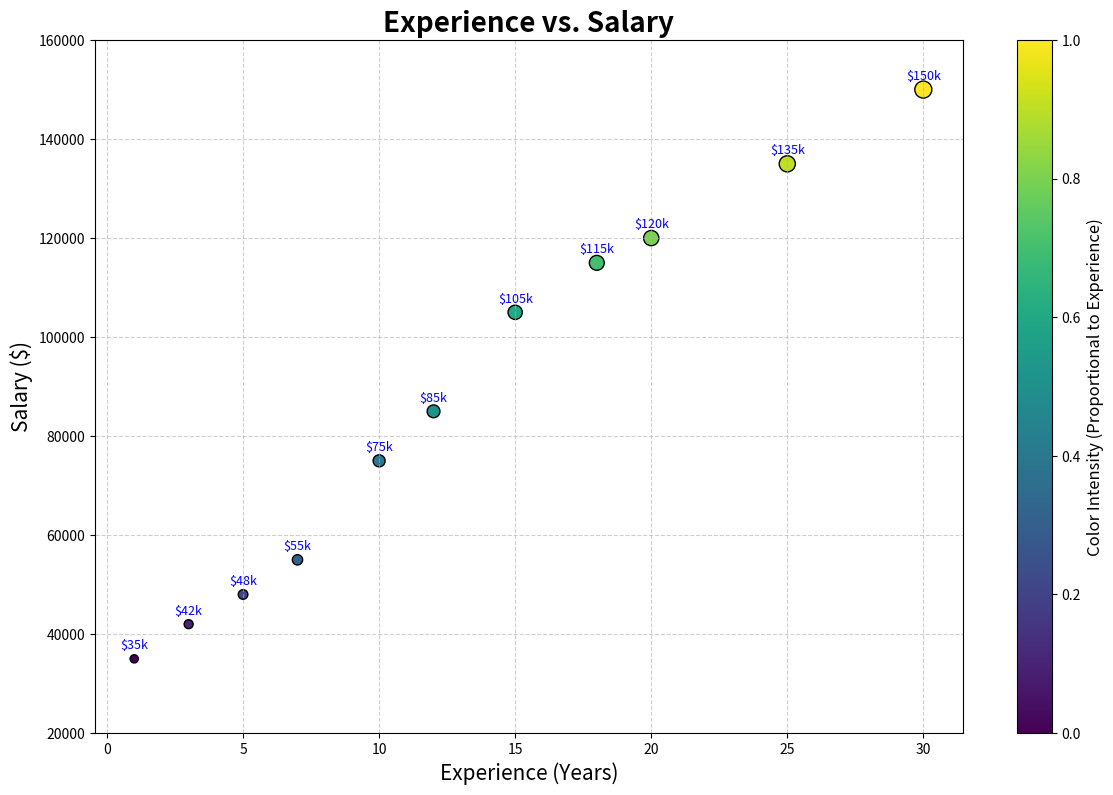
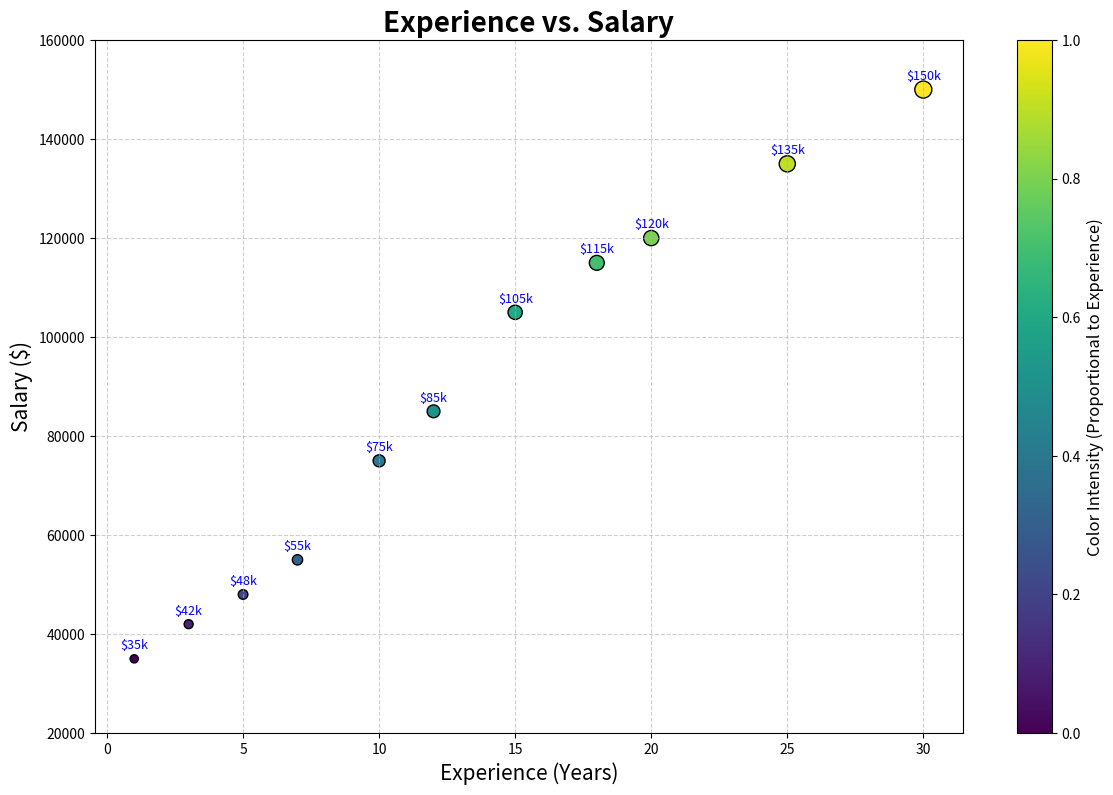

The matplotlib source for these figures, in order:
import matplotlib.pyplot as plt
import pandas as pd
import numpy as np

# Create dataframe
data = {
    "Experience (Years)": [1, 3, 5, 7, 10, 12, 15, 18, 20, 25, 30],
    "Salary ($)": [35000, 42000, 48000, 55000, 75000, 85000, 105000, 115000, 120000, 135000, 150000]}
df = pd.DataFrame(data)


# Colors and sizes for the scatter points
colors = np.linspace(0, 1, len(df))
sizes = df["Salary ($)"] / 1000  # Scale sizes based on salary

# Set figure size
plt.figure(figsize=(14, 9))

# Create the scatter plot
scatter = plt.scatter(
    df["Experience (Years)"],
    df["Salary ($)"],
    c=colors,
    s=sizes,
    edgecolor='black')

# Add titles and labels
plt.title("Experience vs. Salary", fontsize=20, fontweight='bold')
plt.xlabel("Experience (Years)", fontsize=15)
plt.ylabel("Salary ($)", fontsize=15)

# Set up limits for y-axis
plt.ylim(20000, 160000)

# Add grid lines
plt.grid(True, linestyle='--', alpha=0.6)

# Add a color bar
cbar = plt.colorbar(scatter)
cbar.set_label('Color Intensity (Proportional to Experience)', fontsize=12)

# Annotate points. y + 2000 moves the label slightly above the data point
for i, (x, y) in enumerate(zip(df["Experience (Years)"], df["Salary ($)"])):
    plt.text(x, y + 2000, f"${y // 1000}k", fontsize=9, color="blue", ha="center")

plt.show()
# **********************************************************************************************************************

# Same output with fig, ax = plt.subplots()
# Create figure and axes
fig, ax = plt.subplots(figsize=(14, 9))

# Create the scatter plot
scatter = ax.scatter(
    df["Experience (Years)"],
    df["Salary ($)"],
    c=colors,
    s=sizes,
    edgecolor='black')

# Add titles and labels
ax.set_title("Experience vs. Salary", fontsize=20, fontweight='bold')
ax.set_xlabel("Experience (Years)", fontsize=15)
ax.set_ylabel("Salary ($)", fontsize=15)

# Set up limits for y-axis
ax.set_ylim(20000, 160000)

# Add grid lines
ax.grid(True, linestyle='--', alpha=0.6)

# Add a color bar
cbar = fig.colorbar(scatter, ax=ax)
cbar.set_label('Color Intensity (Proportional to Experience)', fontsize=12)

# Annotate points. y + 2000 moves the label slightly above the data point
for i, (x, y) in enumerate(zip(df["Experience (Years)"], df["Salary ($)"])):
    ax.text(x, y + 2000, f"${y // 1000}k", fontsize=9, color="blue", ha="center")

# plt.show()
# **********************************************************************************************************************
